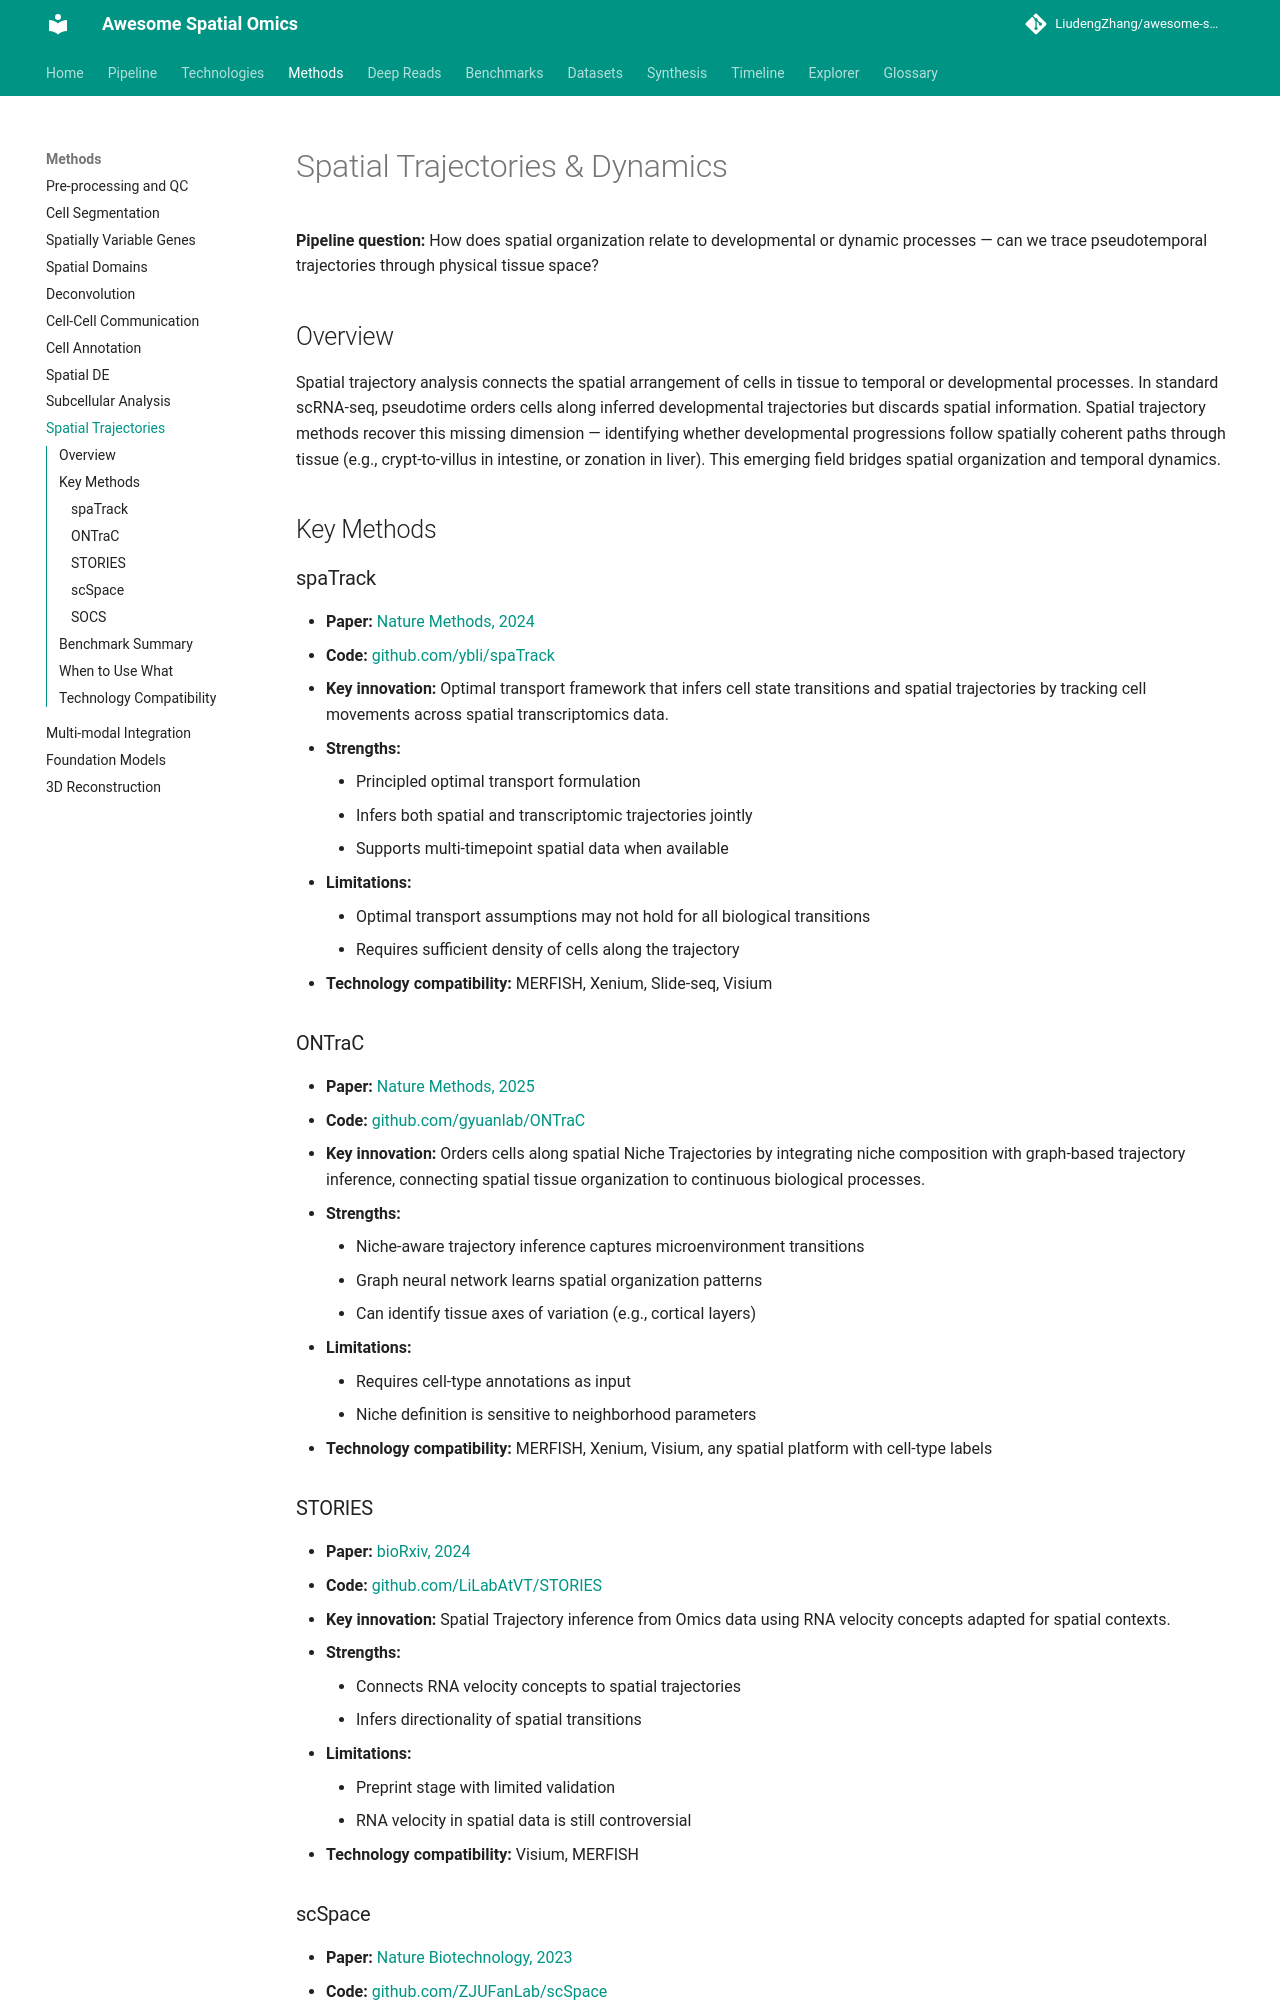

repository: LiudengZhang/awesome-spatial-omics · page: methods/spatial-trajectories/index.html · generator: mkdocs

# Spatial Trajectories & Dynamics

**Pipeline question:** How does spatial organization relate to developmental or dynamic processes — can we trace pseudotemporal trajectories through physical tissue space?

## Overview

Spatial trajectory analysis connects the spatial arrangement of cells in tissue to temporal or developmental processes. In standard scRNA-seq, pseudotime orders cells along inferred developmental trajectories but discards spatial information. Spatial trajectory methods recover this missing dimension — identifying whether developmental progressions follow spatially coherent paths through tissue (e.g., crypt-to-villus in intestine, or zonation in liver). This emerging field bridges spatial organization and temporal dynamics.

## Key Methods

### spaTrack
- **Paper:** [Nature Methods, 2024](https://doi.org/10.1038/s41592-024-02408-1)
- **Code:** [github.com/ybli/spaTrack](https://github.com/ybli/spaTrack)
- **Key innovation:** Optimal transport framework that infers cell state transitions and spatial trajectories by tracking cell movements across spatial transcriptomics data.
- **Strengths:**
    - Principled optimal transport formulation
    - Infers both spatial and transcriptomic trajectories jointly
    - Supports multi-timepoint spatial data when available
- **Limitations:**
    - Optimal transport assumptions may not hold for all biological transitions
    - Requires sufficient density of cells along the trajectory
- **Technology compatibility:** MERFISH, Xenium, Slide-seq, Visium

### ONTraC
- **Paper:** [Nature Methods, 2025](https://doi.org/10.1038/s41592-024-02552-8)
- **Code:** [github.com/gyuanlab/ONTraC](https://github.com/gyuanlab/ONTraC)
- **Key innovation:** Orders cells along spatial Niche Trajectories by integrating niche composition with graph-based trajectory inference, connecting spatial tissue organization to continuous biological processes.
- **Strengths:**
    - Niche-aware trajectory inference captures microenvironment transitions
    - Graph neural network learns spatial organization patterns
    - Can identify tissue axes of variation (e.g., cortical layers)
- **Limitations:**
    - Requires cell-type annotations as input
    - Niche definition is sensitive to neighborhood parameters
- **Technology compatibility:** MERFISH, Xenium, Visium, any spatial platform with cell-type labels

### STORIES
- **Paper:** [bioRxiv, 2024](https://doi.org/10.1101/2024.07.04.601979)
- **Code:** [github.com/LiLabAtVT/STORIES](https://github.com/LiLabAtVT/STORIES)
- **Key innovation:** Spatial Trajectory inference from Omics data using RNA velocity concepts adapted for spatial contexts.
- **Strengths:**
    - Connects RNA velocity concepts to spatial trajectories
    - Infers directionality of spatial transitions
- **Limitations:**
    - Preprint stage with limited validation
    - RNA velocity in spatial data is still controversial
- **Technology compatibility:** Visium, MERFISH
